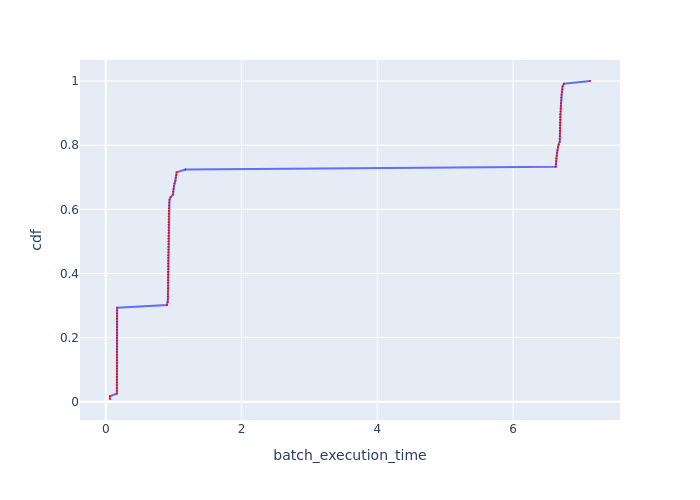

The file beside this chart, header and first rows:
Batch Id, batch_execution_time, cdf
83, 0.06245, 0.008621
49, 0.06254, 0.01724
91, 0.1636, 0.02586
85, 0.1637, 0.03448
109, 0.1637, 0.0431
93, 0.164, 0.05172
88, 0.164, 0.06034
84, 0.1641, 0.06897
87, 0.1641, 0.07759
112, 0.1641, 0.08621
96, 0.1641, 0.09483
98, 0.1642, 0.1034
97, 0.1642, 0.1121
92, 0.1642, 0.1207
106, 0.1642, 0.1293
94, 0.1642, 0.1379
101, 0.1643, 0.1466
100, 0.1643, 0.1552
90, 0.1644, 0.1638
105, 0.1644, 0.1724
103, 0.1644, 0.181
102, 0.1646, 0.1897
110, 0.1646, 0.1983
108, 0.1646, 0.2069
86, 0.1646, 0.2155
111, 0.1647, 0.2241
99, 0.1648, 0.2328
95, 0.1649, 0.2414
113, 0.1649, 0.25
89, 0.165, 0.2586
104, 0.1656, 0.2672
107, 0.1657, 0.2759
114, 0.1673, 0.2845
115, 0.1678, 0.2931
82, 0.9014, 0.3017
2, 0.9131, 0.3103
4, 0.9151, 0.319
5, 0.9158, 0.3276
16, 0.9164, 0.3362
10, 0.9171, 0.3448
8, 0.9173, 0.3534
17, 0.9177, 0.3621
11, 0.918, 0.3707
15, 0.9182, 0.3793
3, 0.9183, 0.3879
26, 0.9192, 0.3966
20, 0.9193, 0.4052
14, 0.9194, 0.4138
21, 0.9195, 0.4224
28, 0.9196, 0.431
9, 0.9199, 0.4397
23, 0.92, 0.4483
22, 0.9202, 0.4569
29, 0.9215, 0.4655
27, 0.9224, 0.4741
38, 0.9232, 0.4828
44, 0.9239, 0.4914
35, 0.9241, 0.5
19, 0.9242, 0.5086
40, 0.9243, 0.5172
... 56 more rows
